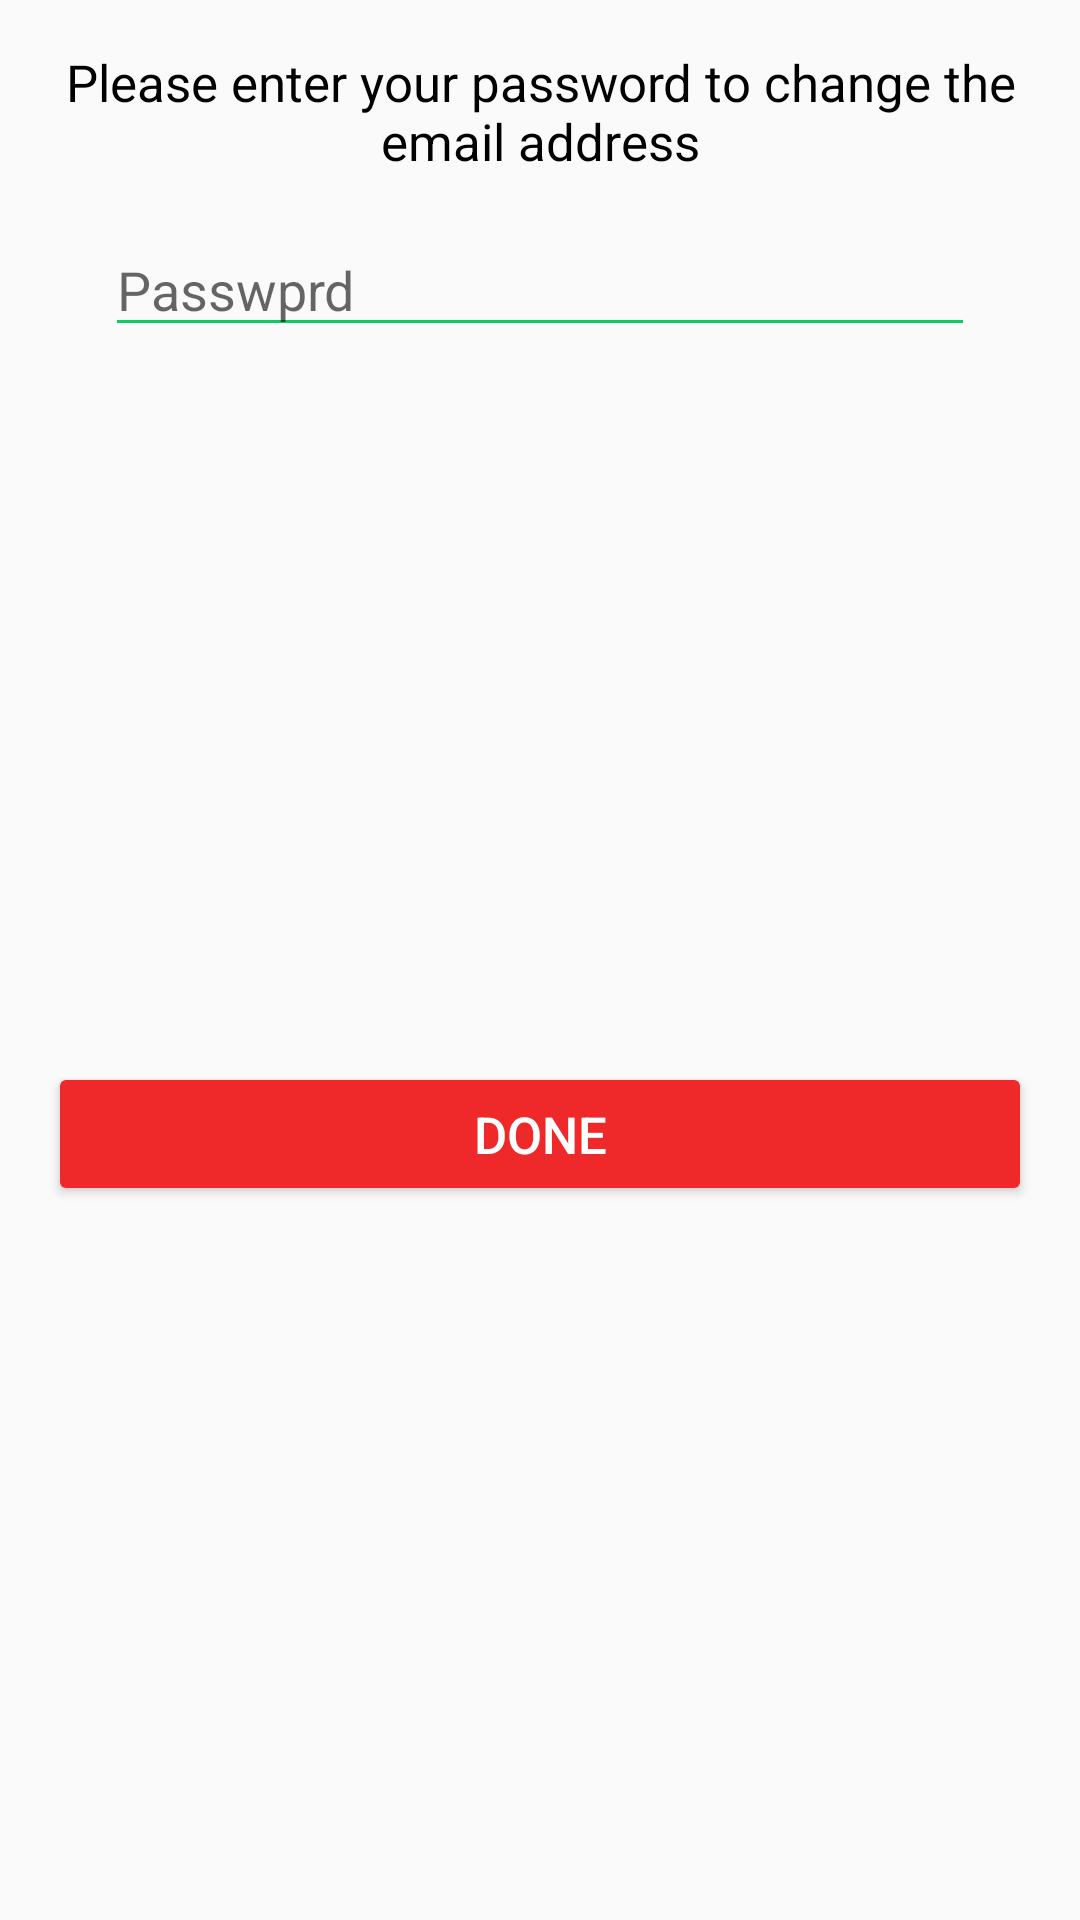

Produce the Android XML layout that renders to this screen, including the resource entries it uses.
<!-- AndroidManifest.xml: application theme AppTheme -->
<!-- res/layout/ast_passwor_confirmation_dialog.xml -->
<?xml version="1.0" encoding="utf-8"?>
<androidx.constraintlayout.widget.ConstraintLayout
    xmlns:android="http://schemas.android.com/apk/res/android"
    xmlns:app="http://schemas.android.com/apk/res-auto"
    xmlns:tools="http://schemas.android.com/tools"
    android:layout_width="wrap_content"
    android:layout_height="wrap_content"
    android:background="@drawable/s_bigslider_background"
    android:elevation="3dp">

    <TextView
        android:id="@+id/textView33"
        android:layout_width="0dp"
        android:layout_height="wrap_content"
        android:layout_marginStart="16dp"
        android:layout_marginTop="16dp"
        android:layout_marginEnd="16dp"
        android:text="Please enter your password to change the email address"
        android:textAlignment="center"
        android:textColor="@color/black"
        android:textSize="17sp"
        app:layout_constraintEnd_toEndOf="parent"
        app:layout_constraintStart_toStartOf="parent"
        app:layout_constraintTop_toTopOf="parent" />

    <EditText
        android:id="@+id/password"
        android:layout_width="290dp"
        android:layout_height="wrap_content"
        android:layout_marginStart="16dp"
        android:layout_marginTop="16dp"
        android:layout_marginEnd="16dp"
        android:ems="10"
        android:hint="Passwprd"
        android:backgroundTint="@color/successGreen"

        android:inputType="textPassword"
        app:layout_constraintEnd_toEndOf="parent"
        app:layout_constraintStart_toStartOf="parent"
        app:layout_constraintTop_toBottomOf="@+id/textView33" />

    <Button
        android:id="@+id/done_btn"
        android:layout_width="0dp"
        android:layout_height="wrap_content"
        android:layout_marginStart="16dp"
        android:layout_marginTop="16dp"
        android:layout_marginEnd="16dp"
        android:layout_marginBottom="16dp"
        android:text="Done"
        android:backgroundTint="@color/brikeRed"
        android:textColor="@color/white"
        android:textSize="17sp"
        app:layout_constraintBottom_toBottomOf="parent"
        app:layout_constraintEnd_toEndOf="parent"
        app:layout_constraintStart_toStartOf="parent"
        app:layout_constraintTop_toBottomOf="@+id/password" />
</androidx.constraintlayout.widget.ConstraintLayout>
<!-- resources referenced by this layout -->
<resources>
  <color name="black">#000000</color>
  <color name="brikeRed">#EF2929</color>
  <color name="successGreen">#0DCB62</color>
  <color name="white">#FFFFFF</color>
  <style name="AppTheme" parent="Theme.AppCompat.Light.NoActionBar">
          
          <item name="colorPrimary">@color/colorPrimary</item>
          <item name="colorPrimaryDark">@color/colorPrimaryDark</item>
          <item name="colorAccent">@color/colorAccent</item>
      </style>
  <color name="colorPrimary">#0277BD</color>
  <color name="colorPrimaryDark">#01579B</color>
  <color name="colorAccent">#FFFFFF</color>
</resources>
